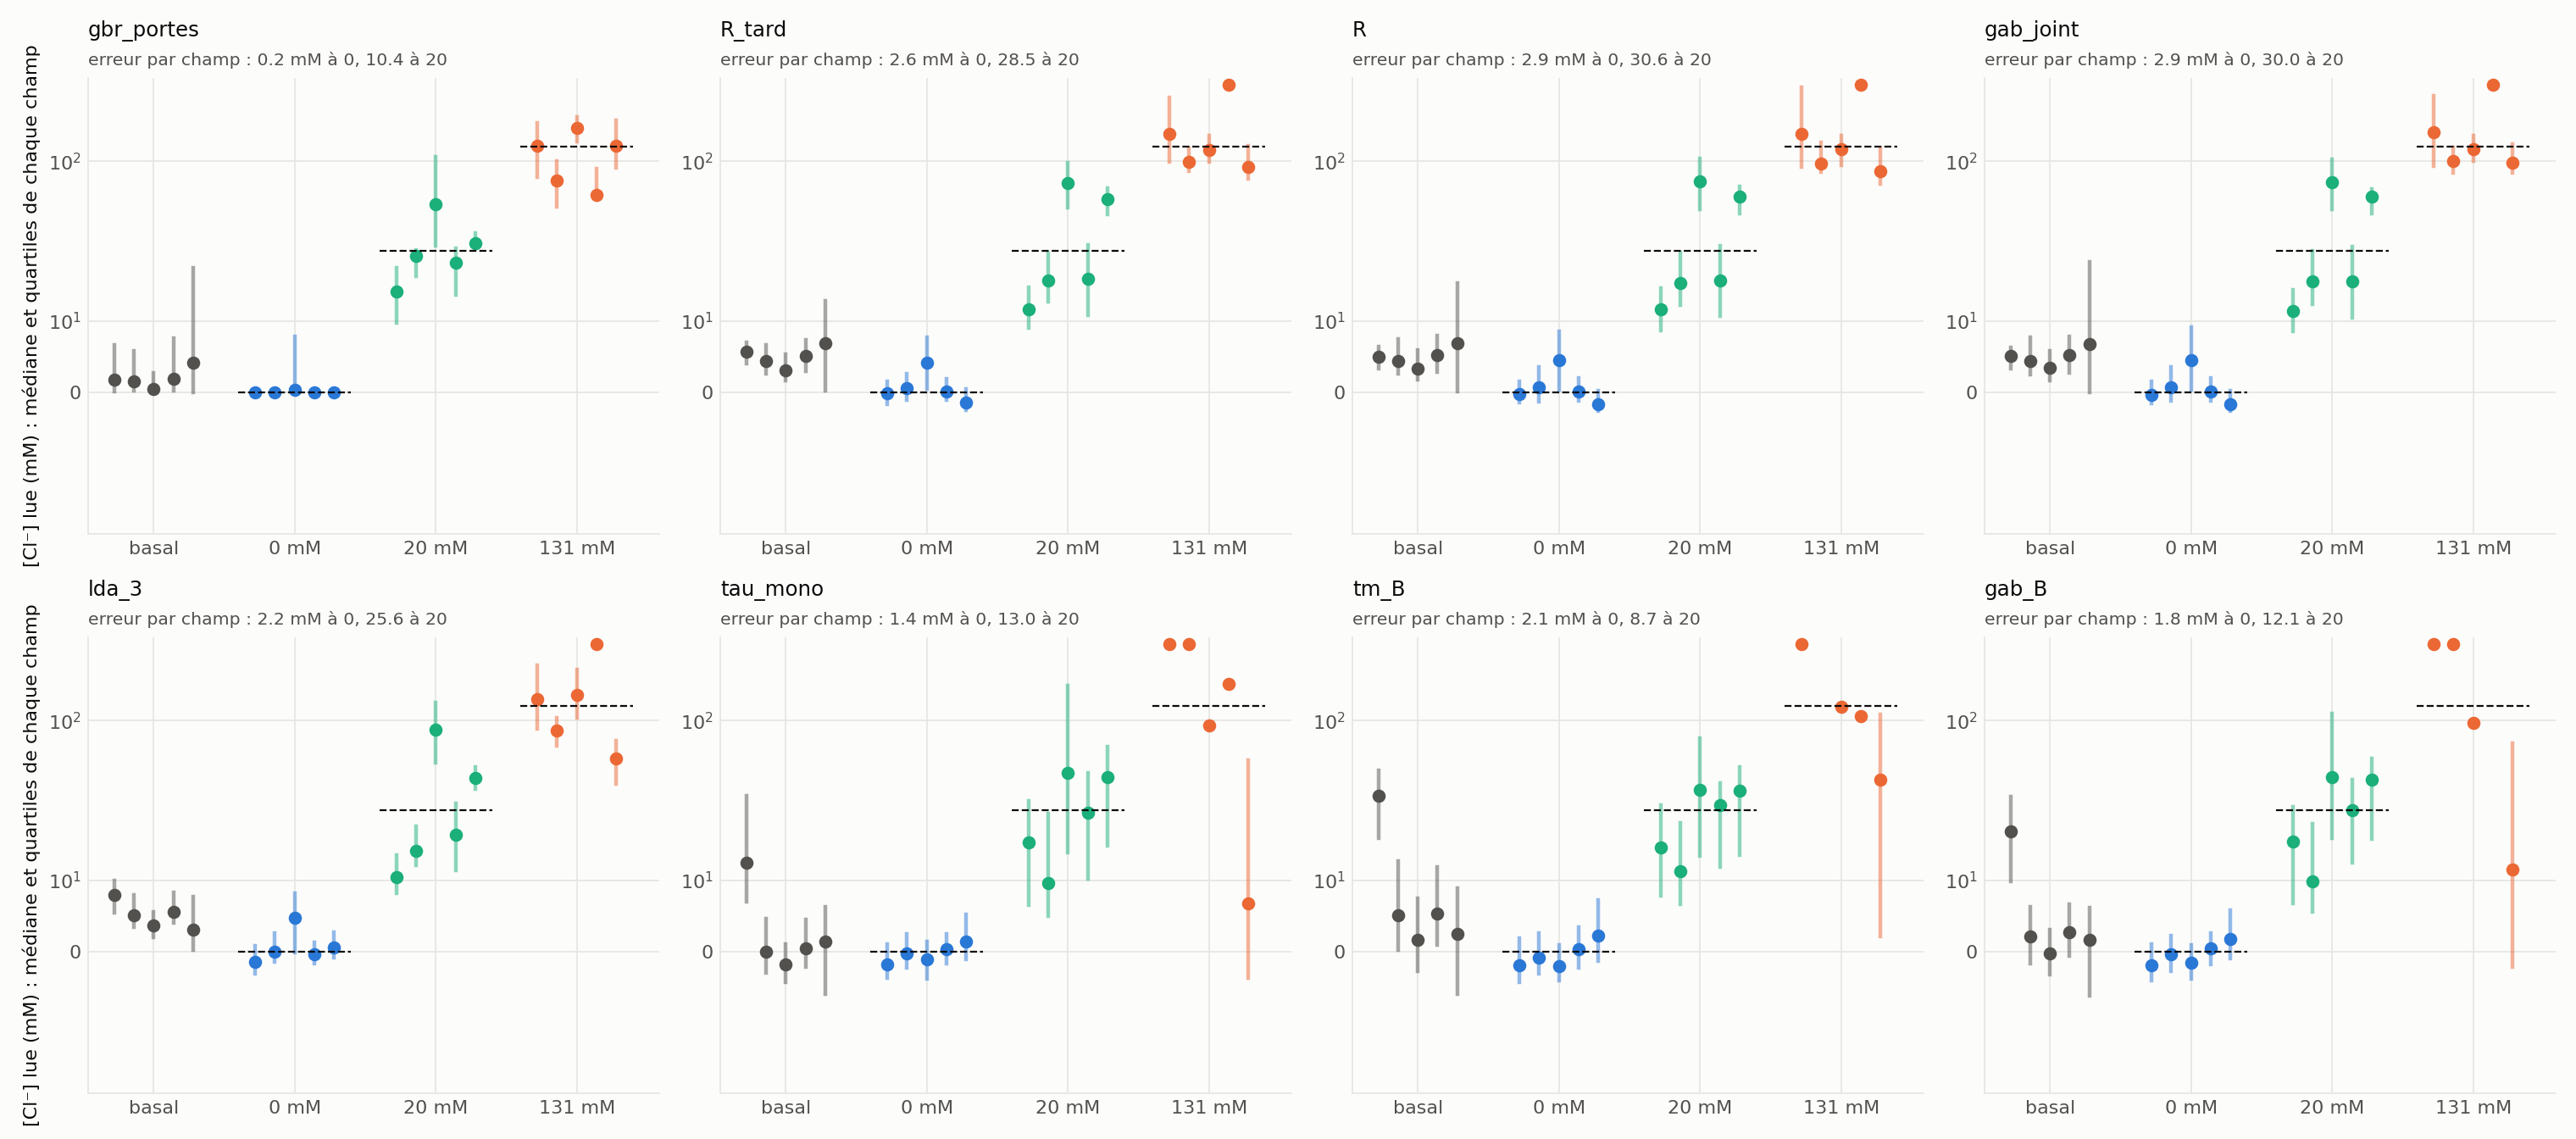

Data behind this chart, as committed beside it:
acq, cond, fov, type, somas, R, tm_B, tm_Y, tau_mono, tphi_B, gab_B, gab_Y, gab_formes, gab_joint, R_eta, gB, sB, f_R, eta, photons_cfp, photons_yfp
basal_fov1, basal, 1, fov, 137, 4.056, 2.287, 2.728, 1.538, 1.609, 0.5893, -0.08565, 0.2916, 0.3039, 4.103, 0.5438, 0.4411, 0.3047, 0.9884, 2028581, 8227082
basal_fov2, basal, 2, fov, 173, 4.155, 2.212, 2.685, 1.42, 1.5, 0.2579, 0.3616, 0.3144, 0.2791, 4.021, 0.569, 0.4302, 0.2772, 1.033, 763453, 3172285
basal_fov3, basal, 3, fov, 235, 4.435, 2.169, 2.681, 1.349, 1.439, 0.06118, 0.4434, 0.2736, 0.2033, 4.168, 0.5821, 0.4224, 0.1999, 1.064, 1413165, 6267914
basal_fov4, basal, 4, fov, 100, 4.09, 2.219, 2.701, 1.438, 1.516, 0.3046, 0.2431, 0.2743, 0.2942, 4.166, 0.5658, 0.4325, 0.2953, 0.9817, 1383155, 5656459
basal_fov5, basal, 5, fov, 61, 4.762, 2.166, 2.679, 1.377, 1.456, 0.08537, 0.3699, 0.2376, 0.1163, 4.299, 0.5825, 0.4277, 0.1099, 1.108, 1780500, 8478228
0mM_fov1, 0 mM, 1, fov, 75, 5.269, 2.112, 2.688, 1.334, 1.408, -0.09084, 0.03282, -0.04803, -0.03113, 5.334, 0.6004, 0.4262, -0.03013, 0.9878, 4766841, 25116519
0mM_fov2, 0 mM, 2, fov, 75, 5.15, 2.123, 2.681, 1.36, 1.429, -0.02479, 0.09355, 0.02046, 0.0036, 5.086, 0.5963, 0.4298, 0.002644, 1.013, 6746909, 34748137
0mM_fov3, 0 mM, 3, fov, 74, 4.777, 2.121, 2.654, 1.359, 1.428, -0.03681, 0.3585, 0.1554, 0.1081, 4.597, 0.5969, 0.4298, 0.1058, 1.039, 3959258, 18911533
0mM_fov4, 0 mM, 4, fov, 199, 5.027, 2.148, 2.698, 1.393, 1.458, 0.09307, -0.1519, 0.01093, 0.03514, 5.12, 0.5889, 0.433, 0.03664, 0.9818, 7045175, 35416235
0mM_fov5, 0 mM, 5, fov, 104, 5.641, 2.145, 2.722, 1.381, 1.449, 0.0639, -0.6794, -0.1207, -0.1321, 5.597, 0.5901, 0.4311, -0.1329, 1.008, 4613112, 26024769
20mM_fov1, 20 mM, 1, fov, 108, 3.604, 2.222, 2.671, 1.502, 1.557, 0.4348, 0.2126, 0.3265, 0.4242, 3.977, 0.5649, 0.4436, 0.4292, 0.9064, 10380992, 37416453
20mM_fov2, 20 mM, 2, fov, 88, 3.236, 2.225, 2.631, 1.505, 1.561, 0.4394, 0.5109, 0.4846, 0.5287, 3.404, 0.5638, 0.4438, 0.5308, 0.9508, 5585005, 18074868
20mM_fov3, 20 mM, 3, fov, 120, 2.052, 2.308, 2.563, 1.631, 1.677, 0.8339, 0.7752, 0.7861, 0.8538, 2.311, 0.5377, 0.4547, 0.8577, 0.8877, 3623317, 7433596
20mM_fov4, 20 mM, 4, fov, 161, 3.24, 2.267, 2.683, 1.562, 1.614, 0.6272, 0.1191, 0.3832, 0.5221, 3.771, 0.551, 0.4482, 0.5297, 0.8592, 5703888, 18482885
20mM_fov5, 20 mM, 5, fov, 93, 2.164, 2.283, 2.576, 1.594, 1.641, 0.726, 0.7373, 0.7348, 0.822, 2.497, 0.546, 0.4518, 0.8266, 0.8668, 4369296, 9456418
131mM_fov1, 131 mM, 1, fov, 64, 1.586, 2.413, 2.543, 1.753, 1.804, 1.176, 0.9076, 0.9353, 0.9826, 1.77, 0.5038, 0.4583, 0.9862, 0.896, 1490866, 2364611
131mM_fov2, 131 mM, 2, fov, 46, 1.708, 2.383, 2.559, 1.714, 1.762, 1.088, 0.8262, 0.8657, 0.947, 2.023, 0.5142, 0.4569, 0.9524, 0.8447, 3075391, 5254109
131mM_fov3, 131 mM, 3, fov, 162, 1.66, 2.359, 2.49, 1.645, 1.709, 0.8999, 1.023, 1.017, 0.9696, 1.473, 0.5208, 0.4489, 0.9657, 1.127, 3395062, 5636841
131mM_fov4, 131 mM, 4, fov, 76, 1.103, 2.392, 2.453, 1.721, 1.767, 1.16, 1.008, 1.019, 1.112, 1.467, 0.5128, 0.4569, 1.119, 0.752, 1246729, 1375198
131mM_fov5, 131 mM, 5, fov, 91, 1.745, 2.312, 2.418, 1.547, 1.625, 0.6405, 1.115, 1.105, 0.9576, 1.155, 0.5359, 0.4392, 0.9424, 1.511, 790436, 1379018
basal_to_0, basal→0, 0, transition, 159, 5.465, 2.078, 2.697, 1.289, 1.367, -0.2326, 0.03932, -0.1468, -0.0877, 5.692, 0.6114, 0.4214, -0.08427, 0.9602, 48283932, 263881073
0_to_20, 0→20, 0, transition, 113, 3.584, 2.184, 2.635, 1.431, 1.498, 0.2119, 0.5781, 0.45, 0.4355, 3.529, 0.5763, 0.4354, 0.4349, 1.016, 5873864, 21050270
20_to_131, 20→131, 0, transition, 112, 1.329, 2.453, 2.543, 1.837, 1.88, 1.311, 0.8653, 0.9335, 1.048, 1.777, 0.4911, 0.4656, 1.057, 0.7482, 8406981, 11176572
